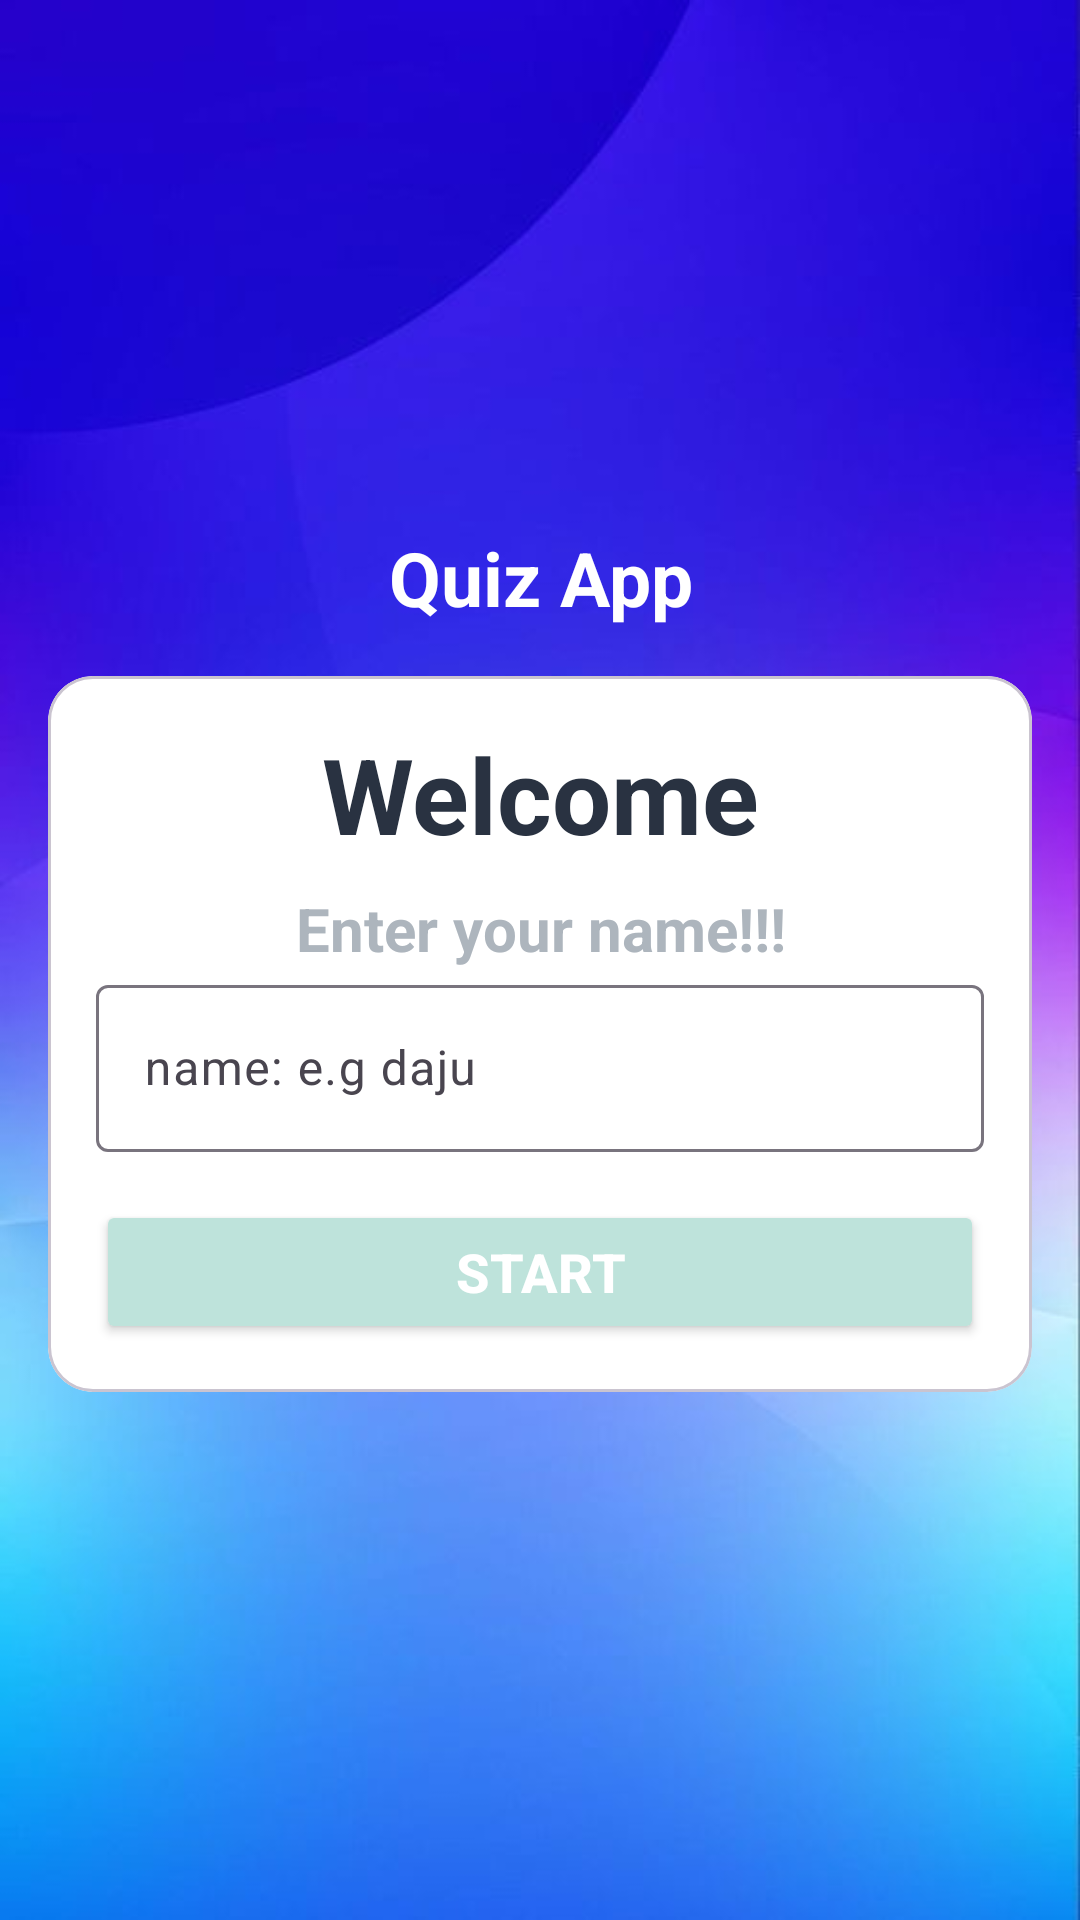

Here is an Android app screen rendered from its layout file. Give the layout XML and the strings, colors and styles it references.
<!-- AndroidManifest.xml: application theme Theme.Revision -->
<!-- res/layout/activity_main.xml -->
<?xml version="1.0" encoding="utf-8"?>
<LinearLayout xmlns:android="http://schemas.android.com/apk/res/android"
    xmlns:app="http://schemas.android.com/apk/res-auto"
    xmlns:tools="http://schemas.android.com/tools"
    android:layout_width="match_parent"
    android:layout_height="match_parent"
    tools:context=".MainActivity"
    android:orientation="vertical"
    android:background="@drawable/quizappbackground"
    android:gravity="center"
    >
    <TextView
        android:layout_width="match_parent"
        android:layout_height="wrap_content"
        android:text="Quiz App"
        android:gravity="center"
        android:textColor="@color/white"
        android:textSize="25sp"
        android:textStyle="bold"
        android:layout_marginBottom="16dp"
        />
    <com.google.android.material.card.MaterialCardView
        android:layout_width="match_parent"
        android:layout_height="wrap_content"
        android:backgroundTint="@color/white"
        android:layout_marginStart="16dp"
        android:layout_marginEnd="16dp"
        app:cardCornerRadius="15dp"
        >
        <LinearLayout
            android:layout_width="match_parent"
            android:layout_height="wrap_content"
            android:orientation="vertical"
            android:layout_margin="16dp"
            >
        <TextView
            android:layout_width="match_parent"
            android:layout_height="wrap_content"
            android:text="@string/welcome"
            android:gravity="center"
            android:textColor="@color/welcome"
            android:textSize="35sp"
            android:textStyle="bold"
            />
            <TextView
                android:layout_marginTop="8dp"
                android:layout_width="match_parent"
                android:layout_height="wrap_content"
                android:text="@string/entername"
                android:gravity="center"
                android:textColor="@color/enteryourname"
                android:textSize="20sp"
                android:textStyle="bold"
                />
            <com.google.android.material.textfield.TextInputLayout
                android:layout_width="match_parent"
                android:layout_height="wrap_content"
                style="@style/Widget.Material3.TextInputLayout.OutlinedBox"
                android:contentDescription="@string/enter_your_name"
                >

                <androidx.appcompat.widget.AppCompatEditText
                    android:id="@+id/text_entered"
                    android:layout_width="match_parent"
                    android:layout_height="wrap_content"
                    android:hint="@string/la_game_khelne_vay_nam_hal"
                    android:inputType="textCapWords"
                    android:textColor="#889696"
                    android:textColorHint="#889696"
                    tools:ignore="ContentDescription" />
            </com.google.android.material.textfield.TextInputLayout>
            <Button
                android:id="@+id/buttonstart"
                android:layout_width="match_parent"
                android:layout_height="wrap_content"
                android:text="@string/start"
                android:layout_marginTop="16dp"
                android:backgroundTint="@color/basic"
                android:textColor="@color/white"
                android:textStyle="bold"
                android:textSize="18sp"
                />
        </LinearLayout>
    </com.google.android.material.card.MaterialCardView>
</LinearLayout>
<!-- resources referenced by this layout -->
<resources>
  <color name="basic">#bee3db</color>
  <color name="enteryourname">#adb5bd</color>
  <color name="welcome">#293241</color>
  <color name="white">#FFFFFFFF</color>
  <!-- drawable quizappbackground: jpg bitmap (drawable, 19836 bytes) -->
  <string name="enter_your_name">enter your name</string>
  <string name="entername">Enter your name!!!</string>
  <string name="la_game_khelne_vay_nam_hal">name: e.g daju</string>
  <string name="start">START</string>
  <string name="welcome">Welcome</string>
  <style name="Theme.Revision" parent="Base.Theme.Revision">
          <item name="android:windowFullscreen">true</item>
      </style>
  <style name="Base.Theme.Revision" parent="Theme.Material3.DayNight.NoActionBar">
          
          
      </style>
</resources>
